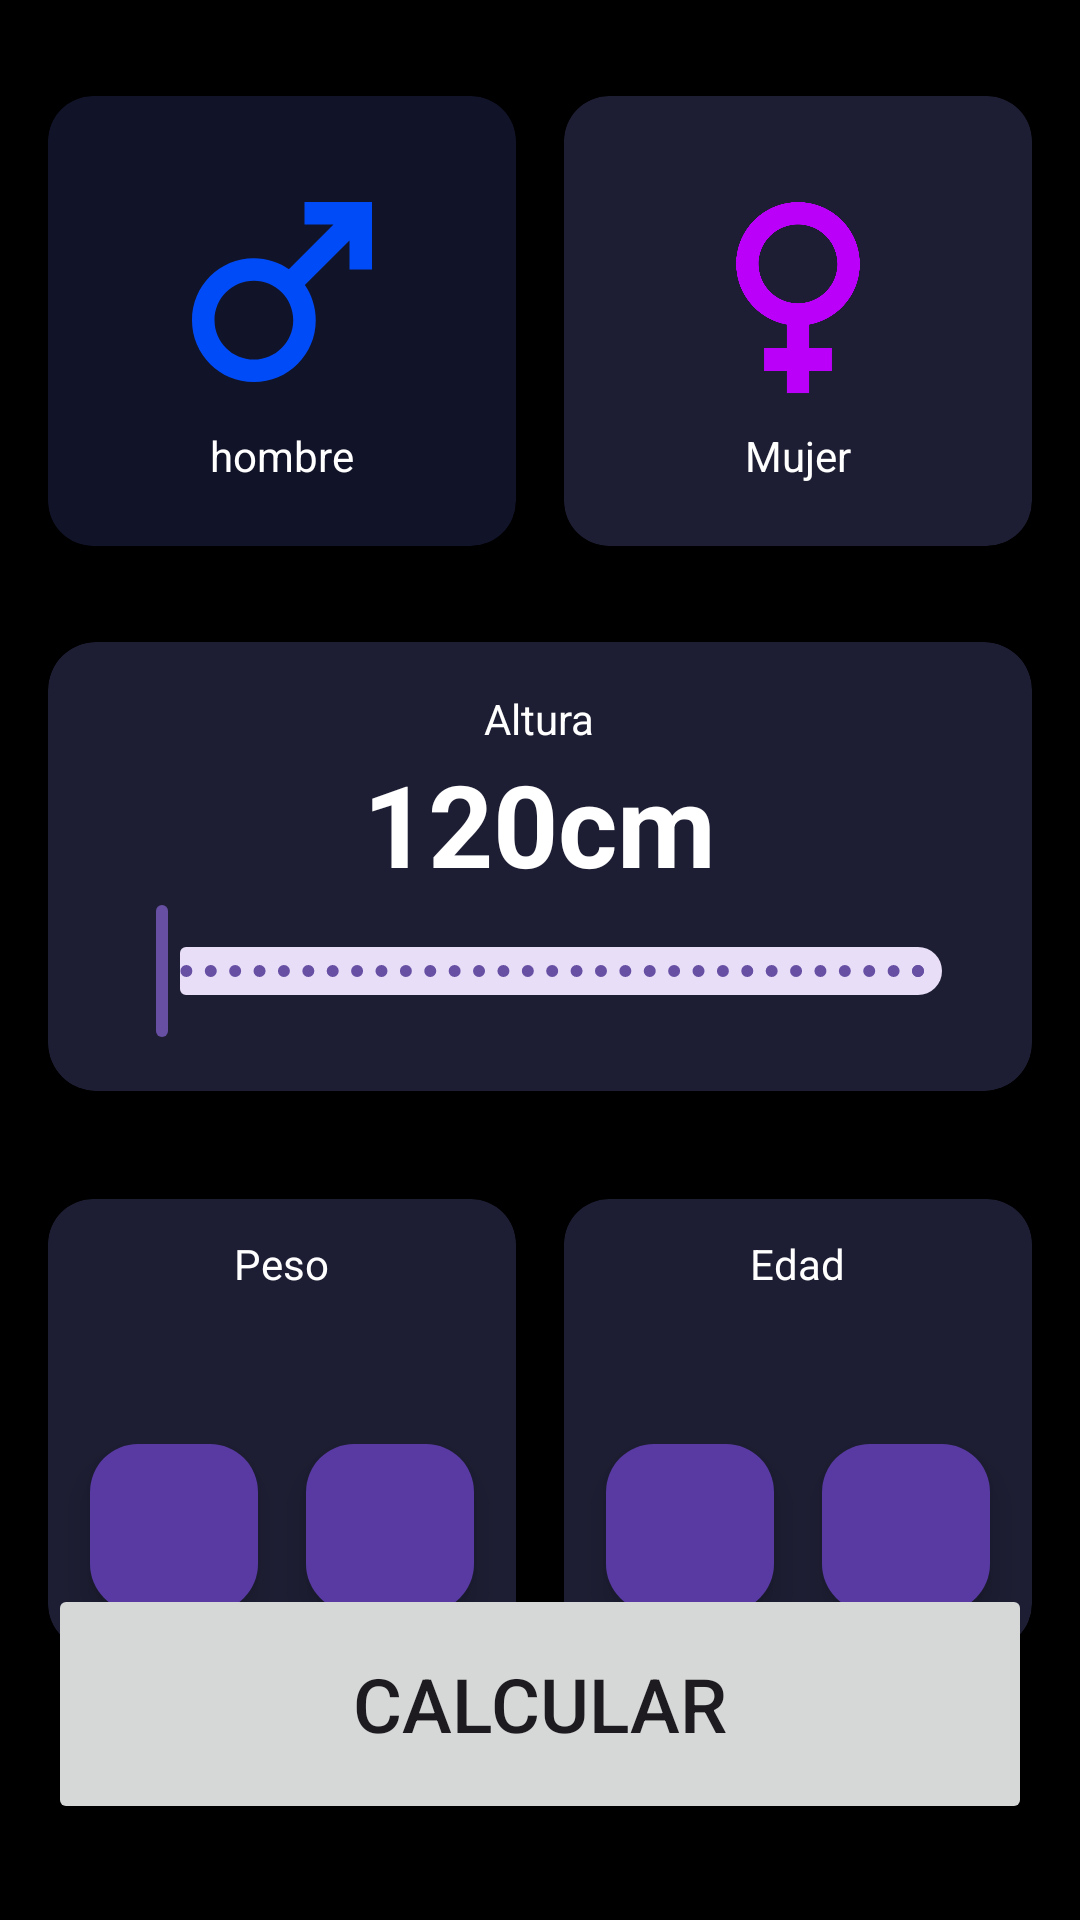

Android layout source for this screen:
<!-- AndroidManifest.xml: application theme Theme.MenuConDiferentesFunciones -->
<!-- res/layout/activity_imc.xml -->
<?xml version="1.0" encoding="utf-8"?>
<androidx.constraintlayout.widget.ConstraintLayout xmlns:android="http://schemas.android.com/apk/res/android"
    xmlns:app="http://schemas.android.com/apk/res-auto"
    android:id="@+id/main"
    android:layout_width="match_parent"
    android:layout_height="match_parent"
    android:background="@color/background"
    android:paddingVertical="32dp"
    android:paddingHorizontal="16dp">

    <androidx.cardview.widget.CardView
        android:id="@+id/cardMale"
        android:layout_width="0dp"
        android:layout_height="150dp"
        android:layout_marginEnd="16dp"
        app:cardBackgroundColor="@color/cardSelected"
        app:cardCornerRadius="15dp"
        app:layout_constraintEnd_toStartOf="@+id/cardFemale"
        app:layout_constraintStart_toStartOf="parent"
        app:layout_constraintTop_toTopOf="parent">

        <androidx.appcompat.widget.LinearLayoutCompat
            android:layout_width="match_parent"
            android:layout_height="match_parent"
            android:gravity="center"
            android:orientation="vertical">

            <ImageView
                android:layout_width="90dp"
                android:layout_height="90dp"
                android:src="@drawable/ic_male">
            </ImageView>

            <TextView
                android:layout_width="wrap_content"
                android:layout_height="wrap_content"
                android:text="@string/male"
                android:textColor="@color/white">
            </TextView>
        </androidx.appcompat.widget.LinearLayoutCompat>

    </androidx.cardview.widget.CardView>

    <androidx.cardview.widget.CardView
        android:id="@+id/cardFemale"
        android:layout_width="0dp"
        android:layout_height="150dp"
        app:cardBackgroundColor="@color/card"
        app:cardCornerRadius="15dp"
        app:layout_constraintEnd_toEndOf="parent"
        app:layout_constraintStart_toEndOf="@+id/cardMale"
        app:layout_constraintTop_toTopOf="parent">

        <androidx.appcompat.widget.LinearLayoutCompat
            android:layout_width="match_parent"
            android:layout_height="match_parent"
            android:gravity="center"
            android:orientation="vertical">

            <ImageView
                android:layout_width="90dp"
                android:layout_height="90dp"
                android:src="@drawable/ic_female">
            </ImageView>

            <TextView
                android:layout_width="wrap_content"
                android:layout_height="wrap_content"
                android:text="@string/female"
                android:textColor="@color/white">
            </TextView>

        </androidx.appcompat.widget.LinearLayoutCompat>
    </androidx.cardview.widget.CardView>

    <androidx.cardview.widget.CardView
        android:id="@+id/cardHeight"
        android:layout_width="0dp"
        android:layout_height="wrap_content"
        app:layout_constraintStart_toStartOf="parent"
        app:layout_constraintEnd_toEndOf="parent"
        app:layout_constraintTop_toBottomOf="@+id/cardMale"
        app:cardBackgroundColor="@color/card"
        app:cardCornerRadius="16dp"
        android:layout_marginTop="32dp">

        <androidx.appcompat.widget.LinearLayoutCompat
            android:layout_width="match_parent"
            android:layout_height="match_parent"
            android:gravity="center"
            android:layout_margin="16dp"
            android:orientation="vertical">

            <TextView
                android:layout_width="wrap_content"
                android:layout_height="wrap_content"
                android:text="@string/height"
                android:textColor="@color/white">
            </TextView>
            <TextView
                android:id="@+id/tvHeight"
                android:textSize="38sp"
                android:textStyle="bold"
                android:text="120cm"
                android:layout_width="wrap_content"
                android:layout_height="wrap_content"
                android:textColor="@color/white">
            </TextView>
            <com.google.android.material.slider.RangeSlider
                android:id="@+id/rsHeight"
                android:layout_width="match_parent"
                android:layout_height="wrap_content"
                android:stepSize="1"
                android:valueFrom="120"
                android:valueTo="200"
                />

        </androidx.appcompat.widget.LinearLayoutCompat>

    </androidx.cardview.widget.CardView>

    <androidx.cardview.widget.CardView
        android:id="@+id/cardWeight"
        android:layout_width="0dp"
        android:layout_height="150dp"
        app:cardBackgroundColor="@color/card"
        app:cardCornerRadius="15dp"
        android:layout_marginTop="36dp"
        android:layout_marginEnd="16dp"
        app:layout_constraintStart_toStartOf="parent"
        app:layout_constraintEnd_toStartOf="@+id/cardAge"
        app:layout_constraintTop_toBottomOf="@+id/cardHeight">

        <LinearLayout
            android:layout_width="match_parent"
            android:layout_height="match_parent"
            android:gravity="center"
            android:orientation="vertical">

            <TextView
                android:layout_width="wrap_content"
                android:layout_height="wrap_content"
                android:text="@string/weight"
                android:textColor="@color/white">
            </TextView>
            <TextView
                android:id="@+id/tvWeight"
                android:textSize="38sp"
                android:textStyle="bold"
                android:layout_width="wrap_content"
                android:layout_height="wrap_content"
                android:textColor="@color/white">
            </TextView>
            <LinearLayout
                android:layout_width="match_parent"
                android:layout_height="wrap_content"
                android:orientation="horizontal"
                android:gravity="center">

                <com.google.android.material.floatingactionbutton.FloatingActionButton
                    android:id="@+id/btnDownWeight"
                    android:src="@drawable/ic_minus"
                    android:layout_width="wrap_content"
                    android:layout_height="wrap_content"
                    android:layout_marginEnd="16dp"
                    app:backgroundTint="@color/purple"
                    />

                <com.google.android.material.floatingactionbutton.FloatingActionButton
                    android:id="@+id/btnUpWeight"
                    android:src="@drawable/ic_plus"
                    android:layout_width="wrap_content"
                    android:layout_height="wrap_content"
                    app:backgroundTint="@color/purple"/>
            </LinearLayout>
        </LinearLayout>

    </androidx.cardview.widget.CardView>

    <androidx.cardview.widget.CardView
        android:id="@+id/cardAge"
        android:layout_width="0dp"
        android:layout_height="150dp"
        app:cardBackgroundColor="@color/card"
        app:cardCornerRadius="15dp"
        android:layout_marginTop="36dp"
        app:layout_constraintTop_toBottomOf="@+id/cardHeight"
        app:layout_constraintEnd_toEndOf="parent"
        app:layout_constraintStart_toEndOf="@+id/cardWeight">
        <LinearLayout
            android:layout_width="match_parent"
            android:layout_height="match_parent"
            android:gravity="center"
            android:orientation="vertical">

            <TextView
                android:layout_width="wrap_content"
                android:layout_height="wrap_content"
                android:text="@string/age"
                android:textColor="@color/white">
            </TextView>
            <TextView
                android:id="@+id/tvAge"
                android:textSize="38sp"
                android:textStyle="bold"
                android:layout_width="wrap_content"
                android:layout_height="wrap_content"
                android:textColor="@color/white">
            </TextView>
            <LinearLayout
                android:layout_width="match_parent"
                android:layout_height="wrap_content"
                android:orientation="horizontal"
                android:gravity="center">

                <com.google.android.material.floatingactionbutton.FloatingActionButton
                    android:id="@+id/btnDownAge"
                    android:src="@drawable/ic_minus"
                    android:layout_width="wrap_content"
                    android:layout_height="wrap_content"
                    android:layout_marginEnd="16dp"
                    app:backgroundTint="@color/purple"
                    />

                <com.google.android.material.floatingactionbutton.FloatingActionButton
                    android:id="@+id/btnUpAge"
                    android:src="@drawable/ic_plus"
                    android:layout_width="wrap_content"
                    android:layout_height="wrap_content"
                    app:backgroundTint="@color/purple"/>
            </LinearLayout>
        </LinearLayout>
    </androidx.cardview.widget.CardView>

    <Button
        android:id="@+id/btnCalculate"
        android:layout_width="0dp"
        app:layout_constraintStart_toStartOf="parent"
        app:layout_constraintEnd_toEndOf="parent"
        app:layout_constraintBottom_toBottomOf="parent"
        android:layout_height="80dp"
        android:text="@string/calculate"
        android:textSize="25sp"
        />

</androidx.constraintlayout.widget.ConstraintLayout>
<!-- resources referenced by this layout -->
<resources>
  <color name="background">#000000</color>
  <color name="card">#1D1E33</color>
  <color name="cardSelected">#FF111328</color>
  <color name="purple">#583AA2</color>
  <color name="white">#FFFFFFFF</color>
  <!-- drawable ic_female (drawable) -->
  <vector xmlns:android="http://schemas.android.com/apk/res/android" android:height="24dp" android:tint="#BA00F8" android:viewportHeight="24" android:viewportWidth="24" android:width="24dp">
        
      <path android:fillColor="@android:color/white" android:pathData="M17.5,9.5C17.5,6.46 15.04,4 12,4S6.5,6.46 6.5,9.5c0,2.7 1.94,4.93 4.5,5.4V17H9v2h2v2h2v-2h2v-2h-2v-2.1C15.56,14.43 17.5,12.2 17.5,9.5zM8.5,9.5C8.5,7.57 10.07,6 12,6s3.5,1.57 3.5,3.5S13.93,13 12,13S8.5,11.43 8.5,9.5z"/>
      
  </vector>
  <!-- drawable ic_male (drawable) -->
  <vector xmlns:android="http://schemas.android.com/apk/res/android" android:height="24dp" android:tint="#004BF8" android:viewportHeight="24" android:viewportWidth="24" android:width="24dp">
        
      <path android:fillColor="@android:color/white" android:pathData="M9.5,11c1.93,0 3.5,1.57 3.5,3.5S11.43,18 9.5,18S6,16.43 6,14.5S7.57,11 9.5,11zM9.5,9C6.46,9 4,11.46 4,14.5S6.46,20 9.5,20s5.5,-2.46 5.5,-5.5c0,-1.16 -0.36,-2.23 -0.97,-3.12L18,7.42V10h2V4h-6v2h2.58l-3.97,3.97C11.73,9.36 10.66,9 9.5,9z"/>
      
  </vector>
  <string name="age">Edad</string>
  <string name="calculate">Calcular</string>
  <string name="female">Mujer</string>
  <string name="height">Altura</string>
  <string name="male">hombre</string>
  <string name="weight">Peso</string>
  <style name="Theme.MenuConDiferentesFunciones" parent="Base.Theme.MenuConDiferentesFunciones" />
  <style name="Base.Theme.MenuConDiferentesFunciones" parent="Theme.Material3.DayNight.NoActionBar">
          
          
      </style>
</resources>
